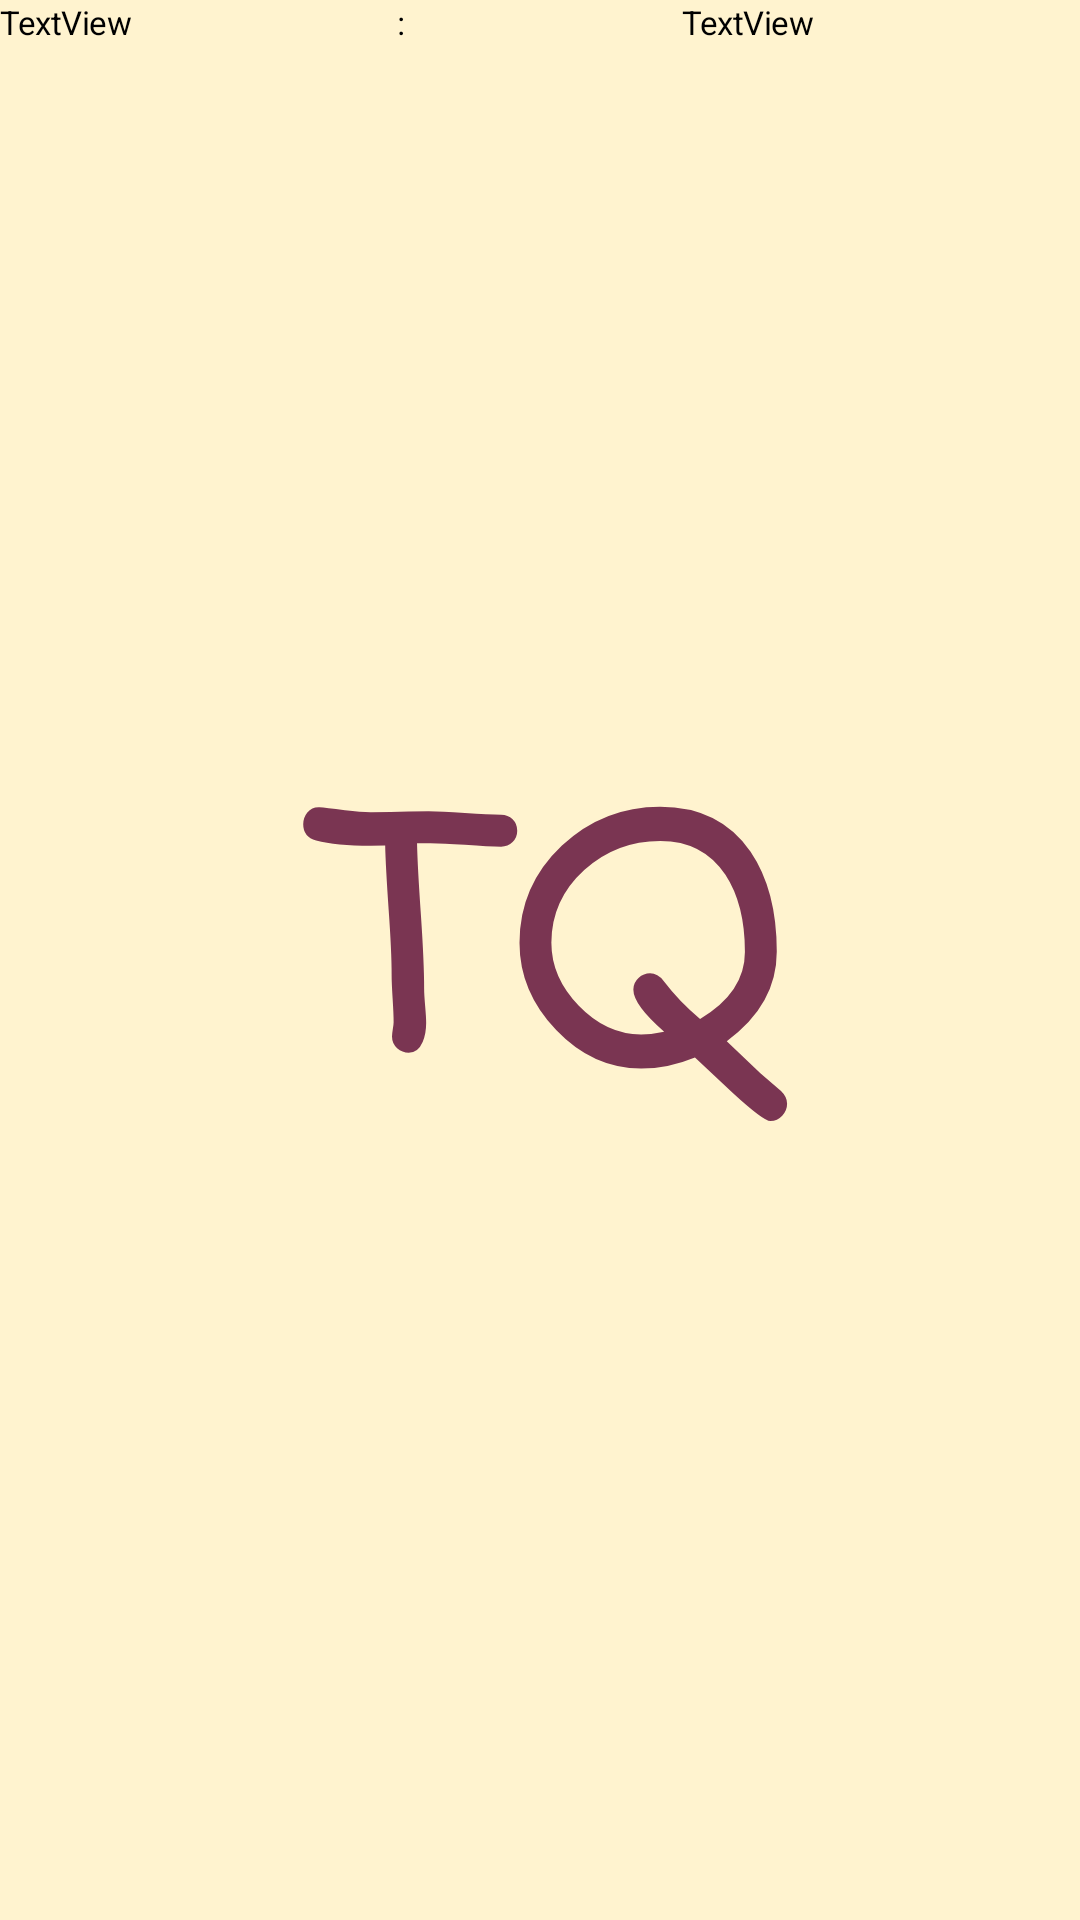

Reconstruct the res/layout file that produces this screen, plus the resources it refers to.
<!-- AndroidManifest.xml: application theme SplashScreen -->
<!-- res/layout/char_param_item.xml -->
<?xml version="1.0" encoding="utf-8"?>
<LinearLayout xmlns:android="http://schemas.android.com/apk/res/android"
    android:layout_width="wrap_content"
    android:layout_height="wrap_content">

    <TextView
        android:id="@+id/char_param_name"
        android:layout_width="wrap_content"
        android:layout_height="wrap_content"
        android:layout_weight="1"
        android:text="TextView"
        android:textAppearance="@style/TextAppearance.TextQuest.CharParameterName" />

    <TextView
        android:id="@+id/char_param_divider"
        android:layout_width="wrap_content"
        android:layout_height="wrap_content"
        android:layout_weight="1"
        android:text="@string/char_param_divider_text"
        android:textAppearance="@style/TextAppearance.TextQuest.CharParameterName" />

    <TextView
        android:id="@+id/char_param_value"
        android:layout_width="wrap_content"
        android:layout_height="wrap_content"
        android:layout_weight="1"
        android:text="TextView"
        android:textAppearance="@style/TextAppearance.TextQuest.CharParameterValue" />
</LinearLayout>
<!-- resources referenced by this layout -->
<resources>
  <string name="char_param_divider_text">:\t</string>
  <style name="TextAppearance.TextQuest.CharParameterName" parent="TextAppearance.MaterialComponents.Headline1">
          <item name="fontFamily">@font/comfortaa_bold</item>
          <item name="android:textSize">11sp</item>
          <item name="android:textColor">@color/standardTextColor</item>
      </style>
  <style name="TextAppearance.TextQuest.CharParameterValue" parent="TextAppearance.MaterialComponents.Headline1">
          <item name="fontFamily">@font/comfortaa_bold</item>
          <item name="android:textSize">11sp</item>
          <item name="android:textColor">@color/standardTextColor</item>
      </style>
  <style name="SplashScreen" parent="Theme.MaterialComponents.DayNight.NoActionBar">
          <item name="android:windowBackground">@drawable/splash_screen</item>
  
  
          
          <item name="android:statusBarColor" tools:targetApi="l">@color/primaryLightColor</item>
          <item name="android:windowDrawsSystemBarBackgrounds">true</item>
          <item name="android:windowLightStatusBar">true</item>
          <item name="colorAccent">@color/primaryDarkColor</item>
      </style>
  <color name="standardTextColor">#FF000000</color>
  <!-- drawable splash_screen (drawable) -->
  <?xml version="1.0" encoding="utf-8"?>
  <layer-list xmlns:android="http://schemas.android.com/apk/res/android">
  
      <item android:drawable="@color/primaryLightColor"/>
  
      <item android:drawable="@drawable/ic_logo" android:gravity="center" android:width="170dp" android:height="170dp"/>
  
  </layer-list>
  <color name="primaryLightColor">#FFF3CF</color>
  <color name="primaryDarkColor">#9EA4DD</color>
  <!-- drawable ic_logo: vector/xml drawable (drawable-anydpi, 2558 chars, omitted) -->
</resources>
